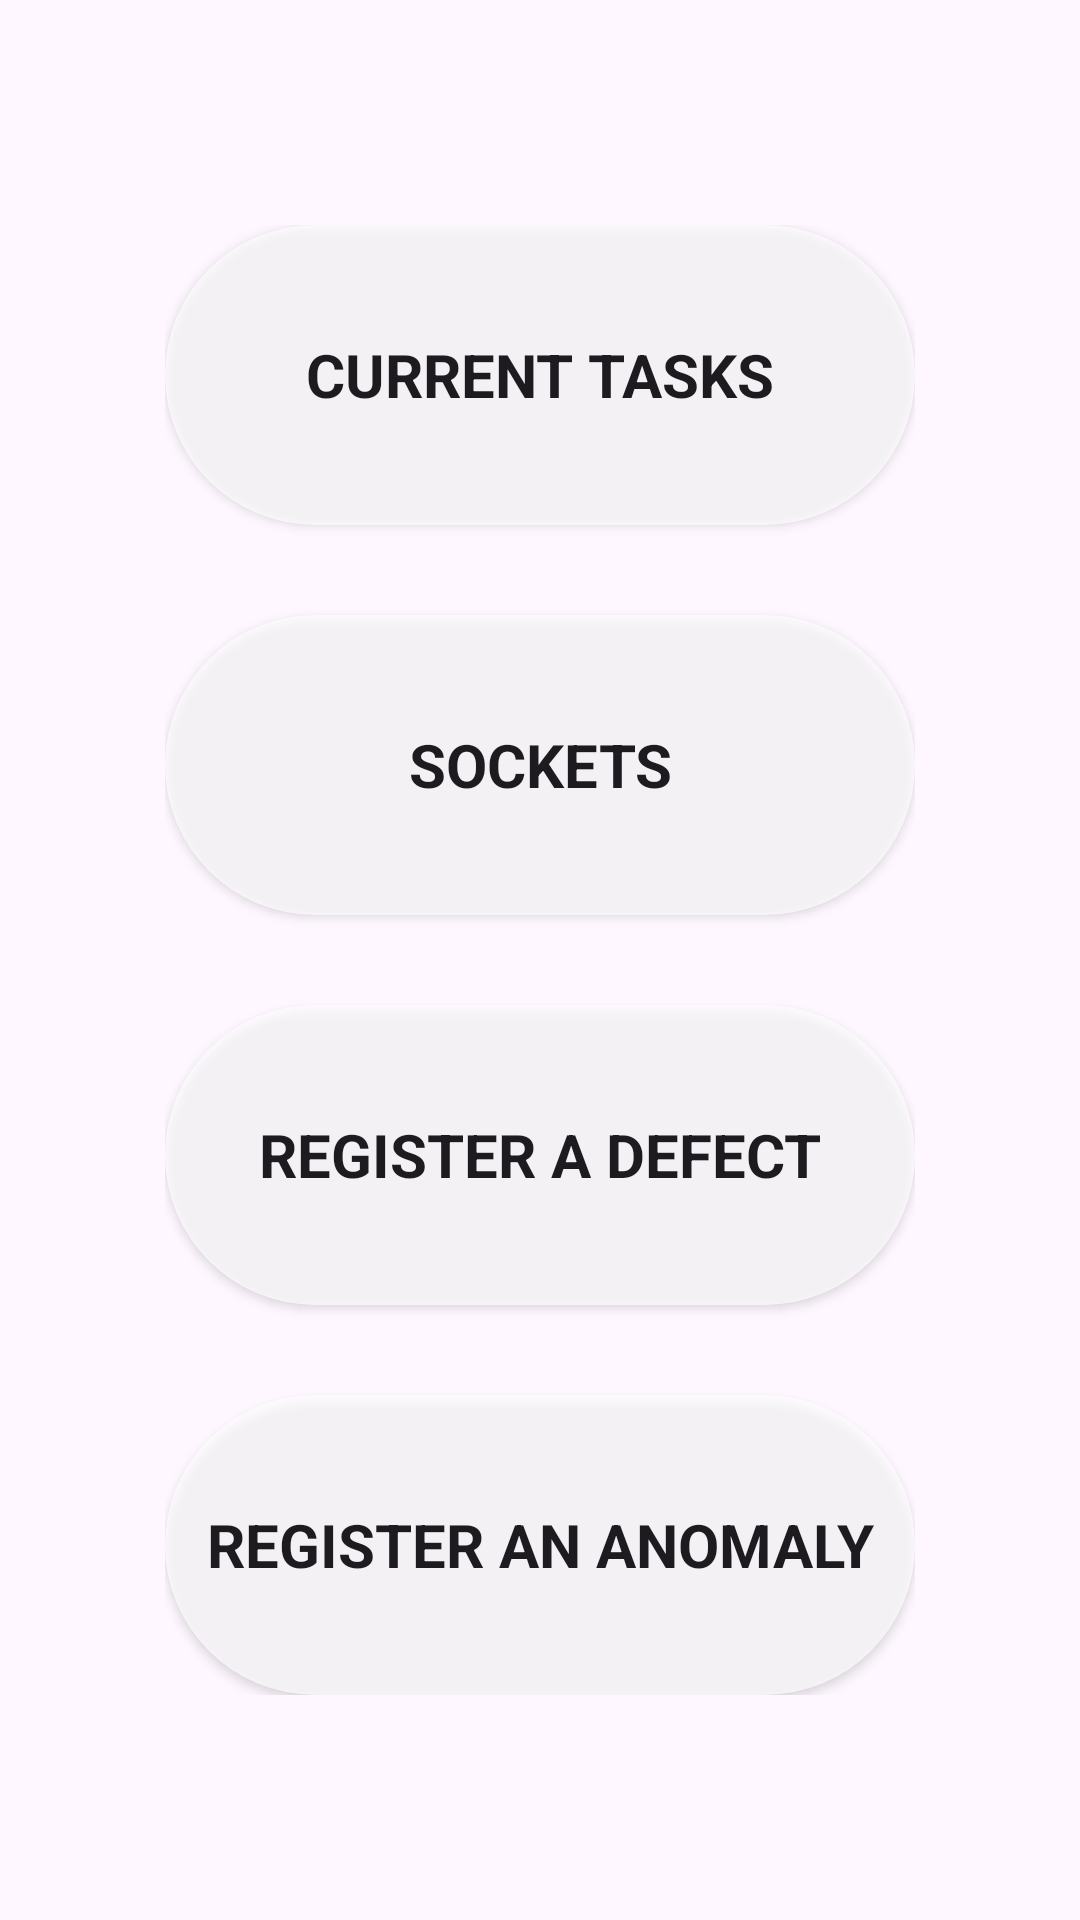

Reconstruct the res/layout file that produces this screen, plus the resources it refers to.
<!-- AndroidManifest.xml: application theme Theme.EVPAPP -->
<!-- res/layout/activity_main.xml -->
<?xml version="1.0" encoding="utf-8"?>
<androidx.constraintlayout.widget.ConstraintLayout xmlns:android="http://schemas.android.com/apk/res/android"
    xmlns:app="http://schemas.android.com/apk/res-auto"
    xmlns:tools="http://schemas.android.com/tools"
    android:layout_width="match_parent"
    android:layout_height="match_parent"
    android:background="@drawable/ic_background_img">

    <LinearLayout
        android:layout_width="wrap_content"
        android:layout_height="wrap_content"
        android:gravity="center"
        android:orientation="vertical"
        app:layout_constraintBottom_toBottomOf="parent"
        app:layout_constraintEnd_toEndOf="parent"
        app:layout_constraintStart_toStartOf="parent"
        app:layout_constraintTop_toTopOf="parent">

        <androidx.appcompat.widget.AppCompatButton
            android:id="@+id/btnCurrentTasks"
            android:layout_width="250dp"
            android:layout_height="100dp"
            android:background="@drawable/ic_button_shape"
            android:elevation="10dp"
            app:layout_constraintEnd_toEndOf="parent"
            app:layout_constraintStart_toStartOf="parent"
            app:layout_constraintTop_toTopOf="parent"
            style="@style/main_page_btn"
            android:text="@string/CurrentTasks"/>

        <androidx.appcompat.widget.AppCompatButton
            android:id="@+id/btnSockets"
            android:layout_width="250dp"
            android:layout_height="100dp"
            android:layout_marginTop="30dp"
            android:background="@drawable/ic_button_shape"
            android:elevation="10dp"
            app:layout_constraintEnd_toEndOf="@+id/btnCurrentTasks"
            app:layout_constraintStart_toStartOf="@+id/btnCurrentTasks"
            app:layout_constraintTop_toBottomOf="@+id/btnCurrentTasks"
            style="@style/main_page_btn"
            android:text="@string/Sockets"/>

        <androidx.appcompat.widget.AppCompatButton
            android:id="@+id/btnDefectRegister"
            android:layout_width="250dp"
            android:layout_height="100dp"
            android:layout_marginTop="30dp"
            android:background="@drawable/ic_button_shape"
            android:elevation="10dp"
            app:layout_constraintEnd_toEndOf="@+id/btnSockets"
            app:layout_constraintStart_toStartOf="@+id/btnSockets"
            app:layout_constraintTop_toBottomOf="@+id/btnSockets"
            style="@style/main_page_btn"
            android:text="@string/register_a_defect"/>

        <androidx.appcompat.widget.AppCompatButton
            android:id="@+id/btnAnomalyRegister"
            android:layout_width="250dp"
            android:layout_height="100dp"
            android:layout_marginTop="30dp"
            android:background="@drawable/ic_button_shape"
            android:elevation="10dp"
            app:layout_constraintEnd_toEndOf="@+id/btnDefectRegister"
            app:layout_constraintStart_toStartOf="@+id/btnDefectRegister"
            app:layout_constraintTop_toBottomOf="@+id/btnDefectRegister"
            style="@style/main_page_btn"
            android:text="@string/register_a_anomaly"/>
    </LinearLayout>
</androidx.constraintlayout.widget.ConstraintLayout>
<!-- resources referenced by this layout -->
<resources>
  <!-- drawable ic_button_shape (drawable) -->
  <?xml version="1.0" encoding="utf-8"?>
  <selector xmlns:android="http://schemas.android.com/apk/res/android">
  <item android:state_pressed="true">
      <shape android:shape="rectangle">
          <solid android:color="#B3797979"/>
          <corners android:radius="100dp" />
      </shape>
  </item>
  <item>
      <shape android:shape="rectangle">
          <solid android:color="#B3FFFFFF" />
          <corners android:radius="100dp"/>
      </shape>
  </item>
  </selector>
  <string name="CurrentTasks">Current tasks</string>
  <string name="Sockets">Sockets</string>
  <string name="register_a_anomaly">Register an anomaly</string>
  <string name="register_a_defect">Register a defect</string>
  <style name="main_page_btn" parent="TextAppearance.AppCompat">
          <item name="android:textSize">20sp</item>
          <item name="android:textStyle">bold</item>
          <item name="fontFamily">@font/comfortaa</item>
      </style>
  <style name="Theme.EVPAPP" parent="Base.Theme.EVPAPP" />
  <style name="Base.Theme.EVPAPP" parent="Theme.Material3.DayNight.NoActionBar">
          
           <item name="android:statusBarColor">@color/white</item>
          <item name="android:windowLightStatusBar">@color/evp_cyan</item>
      </style>
  <color name="white">#FFFFFFFF</color>
  <color name="evp_cyan">#00A1D3</color>
</resources>
